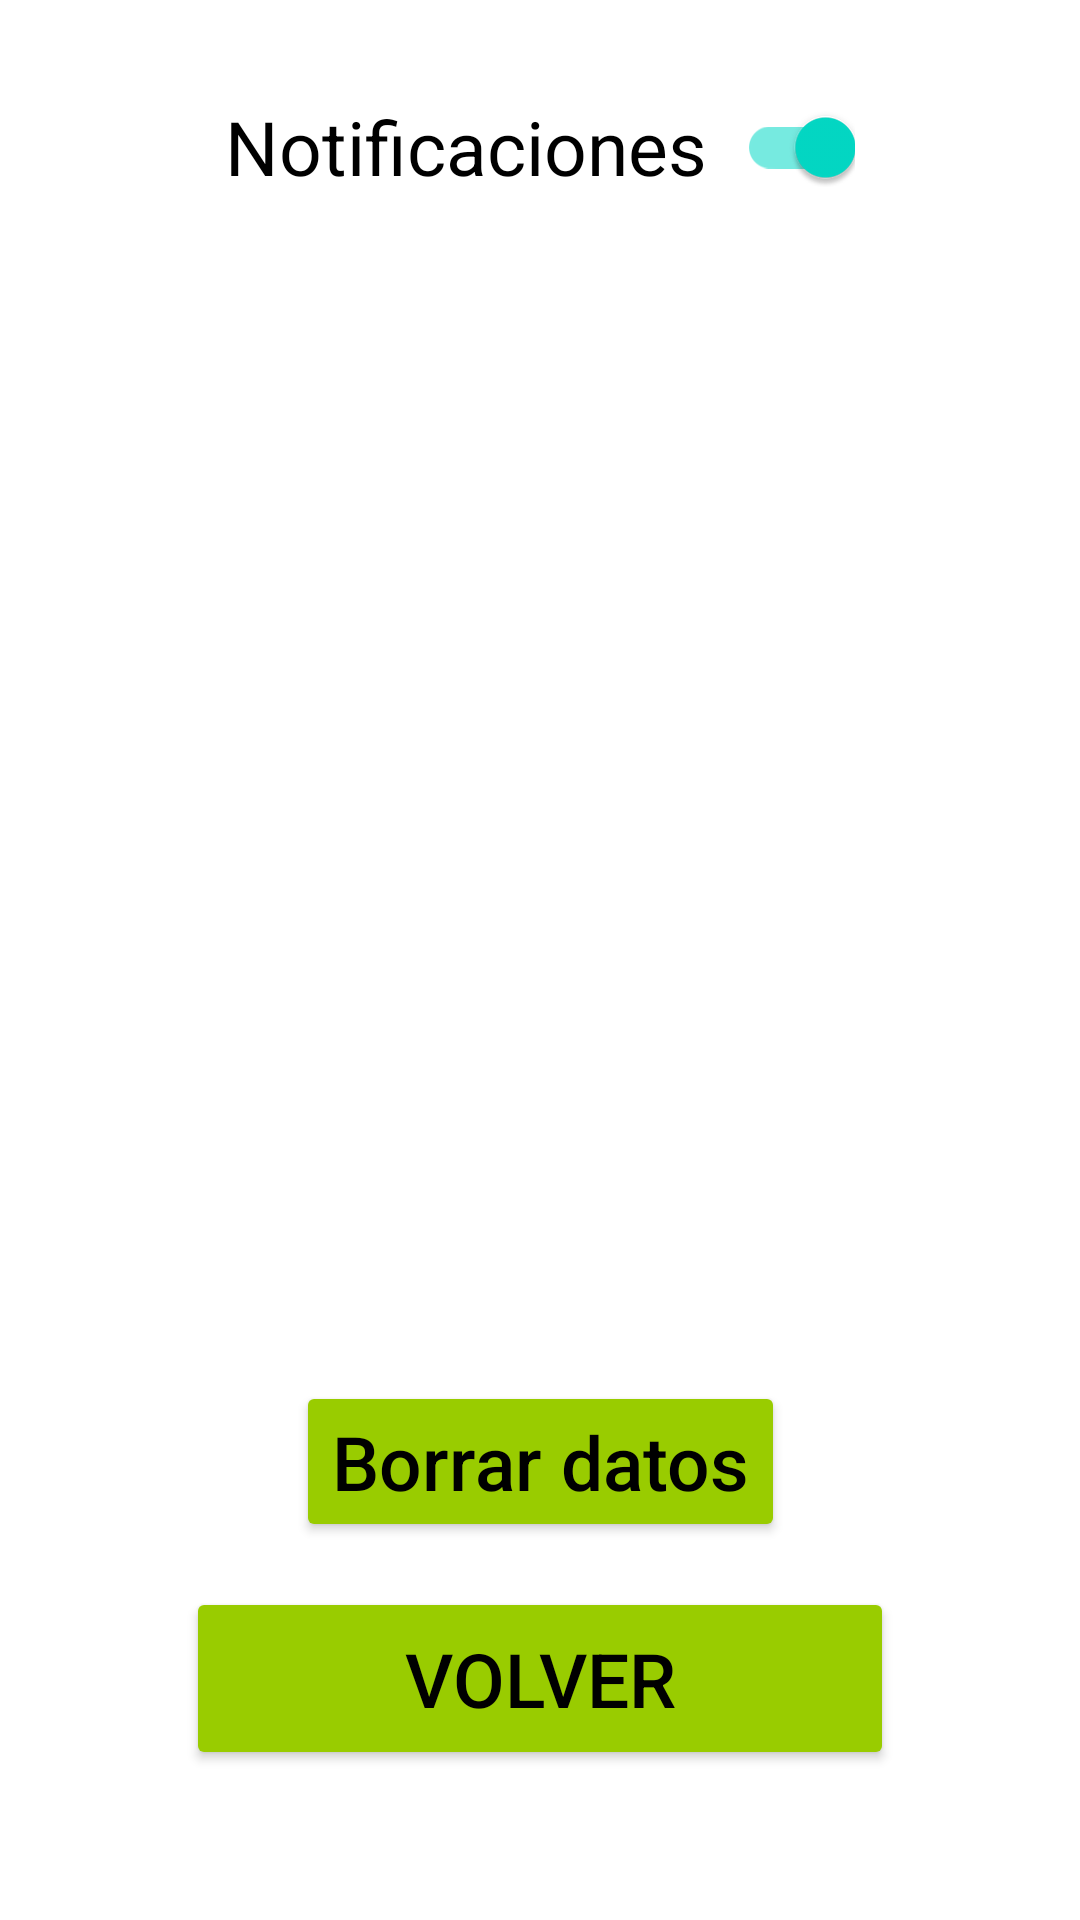

Layout XML and referenced resources for this Android screen:
<!-- AndroidManifest.xml: application theme Theme.AdivinaElAnimal -->
<!-- res/layout/activity_configuracion.xml -->
<?xml version="1.0" encoding="utf-8"?>
<androidx.constraintlayout.widget.ConstraintLayout xmlns:android="http://schemas.android.com/apk/res/android"
    xmlns:app="http://schemas.android.com/apk/res-auto"
    xmlns:tools="http://schemas.android.com/tools"
    android:layout_width="match_parent"
    android:layout_height="match_parent"
    android:padding="25sp"
    android:background="@drawable/fondo"
    tools:context=".Configuracion">


    <Button
        android:id="@+id/btnBorrarDatos"
        android:layout_width="wrap_content"
        android:layout_height="wrap_content"
        android:clickable="true"
        android:text="Borrar datos"
        android:textColor="@color/black"
        android:textSize="25sp"
        app:backgroundTint="@android:color/holo_green_light"
        app:layout_constraintBottom_toTopOf="@+id/volver"
        app:layout_constraintEnd_toEndOf="parent"
        app:layout_constraintStart_toStartOf="parent"

        android:layout_marginBottom="15sp"/>

    <LinearLayout
        android:id="@+id/linearLayout"
        android:layout_width="wrap_content"
        android:layout_height="wrap_content"
        android:layout_marginBottom="25sp"
        app:layout_constraintEnd_toEndOf="parent"
        app:layout_constraintStart_toStartOf="parent"
        app:layout_constraintTop_toTopOf="parent">

        <com.google.android.material.switchmaterial.SwitchMaterial
            android:id="@+id/switchmaterial"
            android:layout_width="wrap_content"
            android:layout_height="wrap_content"
            android:text="Notificaciones"
            android:textAllCaps="false"
            app:switchPadding="10sp"
            android:textSize="25sp"
            android:checked="true"/>
    </LinearLayout>


    <Button
        android:id="@+id/volver"
        android:layout_width="236dp"
        android:layout_height="61dp"
        android:layout_marginBottom="25dp"
        android:clickable="true"
        android:text="VOLVER"
        android:textColor="@color/black"
        android:textSize="25sp"
        app:backgroundTint="@android:color/holo_green_light"
        app:layout_constraintBottom_toBottomOf="parent"
        app:layout_constraintEnd_toEndOf="parent"
        app:layout_constraintStart_toStartOf="parent" />


</androidx.constraintlayout.widget.ConstraintLayout>
<!-- resources referenced by this layout -->
<resources>
  <style name="Theme.AdivinaElAnimal" parent="Theme.MaterialComponents.DayNight.DarkActionBar">
          <item name="android:textAllCaps">false</item>
      </style>
  <!-- not gathered from this repository: default colours our renderer supplied (Android Studio template values) -->
  <color name="black">#FF000000</color>
</resources>
